Run: headless pygame with SDL's dummy video driver; simulated clock (each Clock.tick advances the game by its frame time, no real sleeping); random seed 0; keys injected as events and as key.get_pressed() state; no mouse input.
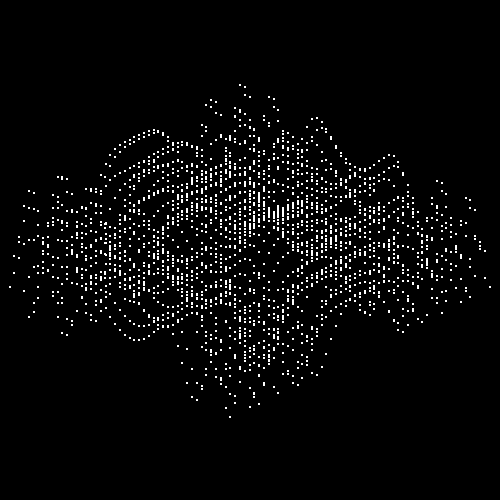
Frame 1 of 4 · flips 1–60 · no input
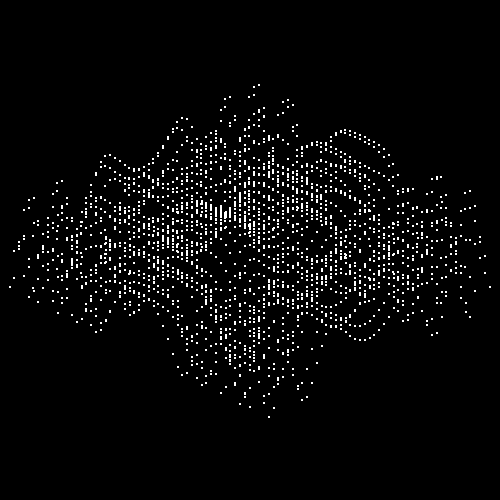
Frame 2 of 4 · flips 61–180 · tapped SPACE, RETURN · held RIGHT (→), D
Frame 3 of 4 · flips 181–300 · held DOWN (↓), S · screen unchanged from frame 2, image omitted
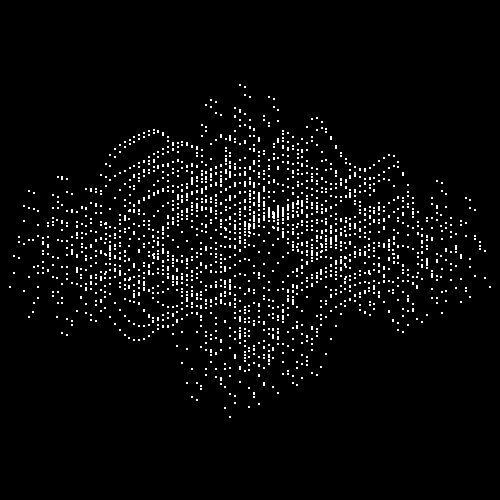
Frame 4 of 4 · flips 301–420 · held LEFT (←), A, UP (↑), W

The pygame program that drew these frames:

import pygame as pg
import sys
from math import sqrt,sin,cos,pi,floor

winsize = 500
display = pg.display.set_mode((winsize,winsize))
clock = pg.time.Clock()

func = lambda x,y:sin(x**2)+cos(y**2)
rx = [[1,0,0],
      [0,0,-1],
      [0,1,0]]

ry = [[0,0,-1],
      [0,1,0],
      [1,0,0]]

rz = [[1,0,0],
      [0,0,-1],
      [0,1,0]]

def iso(coords):
    x = 1/sqrt(2) * (coords[0] - coords[1])
    y = 1/sqrt(6) * (coords[0] + 2*coords[2] + coords[1])
    x2 = 1/sqrt(2) * (coords[0] - coords[1])
    y2 = 1/sqrt(6) * (coords[0] + coords[1])
    #z = 1/sqrt(6) * sqrt(2) * (coords[0] - coords[1] + coords[2])
    return (x+winsize/2,y+winsize/2),(x2+winsize/2,y2+winsize/2)

def plot(func=func ,delta=2, divdensity=2, height=1, rotate=0, zoom=1):
    values = [[( (x*delta*divdensity) / (100) , (y*delta*divdensity) / (100) , func((x*delta*divdensity) / (100),(y*delta*divdensity) / (100))) for x in range(-100//divdensity,100//divdensity+1)] for y in range(-100//divdensity,100//divdensity+1)]
    print(values[0][0],values[-1][-1])
    for x in range(len(values)):
        for y in range(len(values[x])):
            #cx,cy = iso(values[x][y])[0]
            #cz = 0.0
            
            fx,fy = values[x][y][0],values[x][y][1]
            cosr,sinr = cos(rotate),sin(rotate)
            fx,fy = fx*cosr-fy*sinr,fx*sinr+fy*cosr

            cx = (fx - fy) * zoom + winsize/2
            cy = ((fx + fy)/2) * zoom  + winsize/2
            cz = values[x][y][2] * height * zoom
            #pg.draw.line(display,"black",(cx,cy-cz),(cx,cy),1)
            pg.draw.circle(display,"white",(cx,cy-cz),1)

rotate = 0

while True:
    display.fill((0,0,0))

    for event in pg.event.get():
        if event.type == pg.QUIT:
            pg.quit()
            sys.exit()

    keys = pg.key.get_pressed()

    if keys[pg.K_RIGHT]:
        rotate += pi/16
    if keys[pg.K_LEFT]:
        rotate -= pi/16

    plot(divdensity=4,height=1,rotate=rotate,zoom=30, delta=4)

    clock.tick(10)
    pg.display.update()
